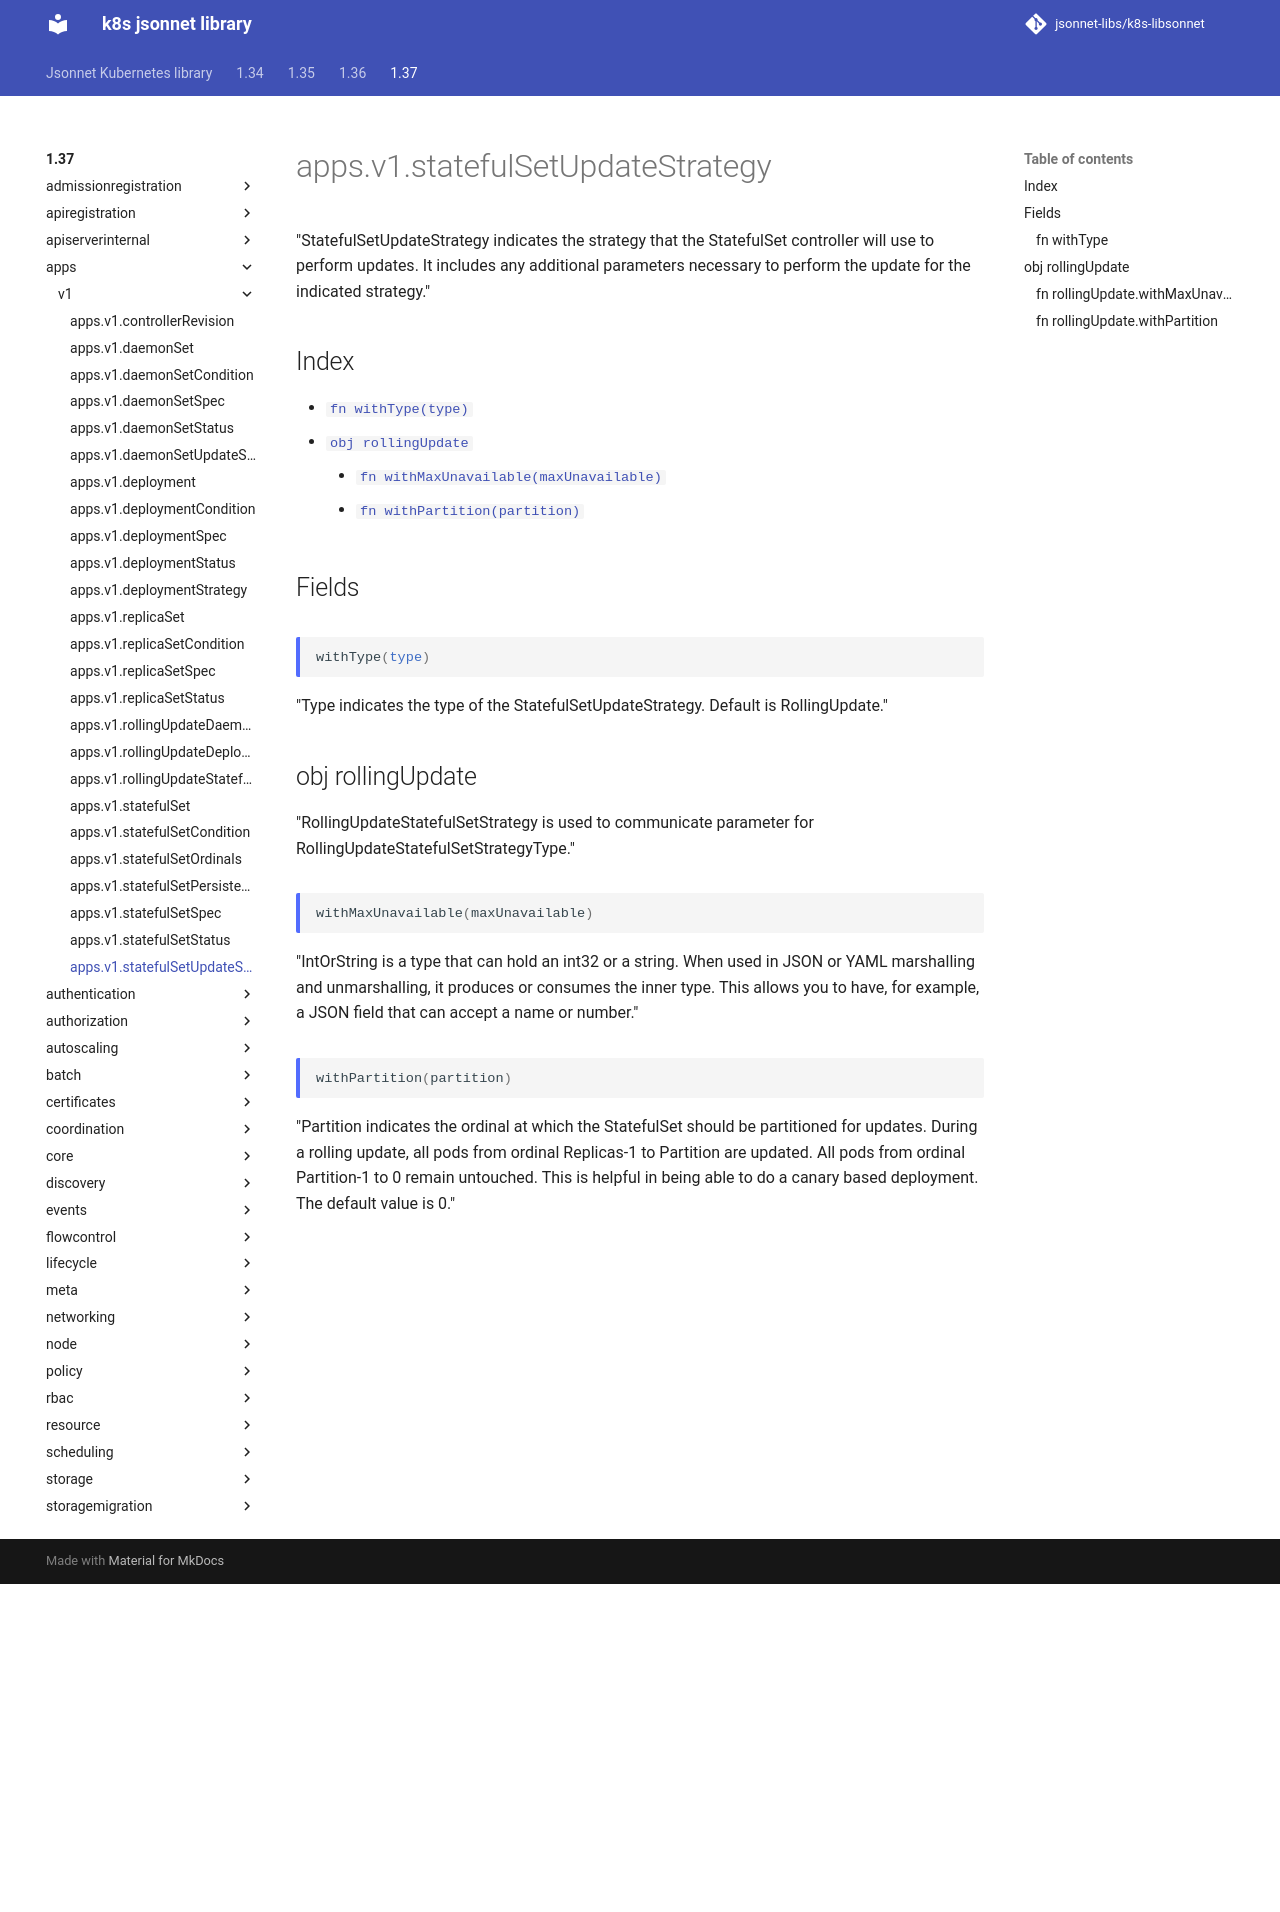

repository: jsonnet-libs/k8s-libsonnet · page: 1.37/apps/v1/statefulSetUpdateStrategy/index.html · generator: mkdocs

---
permalink: /1.37/apps/v1/statefulSetUpdateStrategy/
---

# apps.v1.statefulSetUpdateStrategy

"StatefulSetUpdateStrategy indicates the strategy that the StatefulSet controller will use to perform updates. It includes any additional parameters necessary to perform the update for the indicated strategy."

## Index

* [`fn withType(type)`](#fn-withtype)
* [`obj rollingUpdate`](#obj-rollingupdate)
  * [`fn withMaxUnavailable(maxUnavailable)`](#fn-rollingupdatewithmaxunavailable)
  * [`fn withPartition(partition)`](#fn-rollingupdatewithpartition)

## Fields

### fn withType

```ts
withType(type)
```

"Type indicates the type of the StatefulSetUpdateStrategy. Default is RollingUpdate."

## obj rollingUpdate

"RollingUpdateStatefulSetStrategy is used to communicate parameter for RollingUpdateStatefulSetStrategyType."

### fn rollingUpdate.withMaxUnavailable

```ts
withMaxUnavailable(maxUnavailable)
```

"IntOrString is a type that can hold an int32 or a string.  When used in JSON or YAML marshalling and unmarshalling, it produces or consumes the inner type.  This allows you to have, for example, a JSON field that can accept a name or number."

### fn rollingUpdate.withPartition

```ts
withPartition(partition)
```

"Partition indicates the ordinal at which the StatefulSet should be partitioned for updates. During a rolling update, all pods from ordinal Replicas-1 to Partition are updated. All pods from ordinal Partition-1 to 0 remain untouched. This is helpful in being able to do a canary based deployment. The default value is 0."
